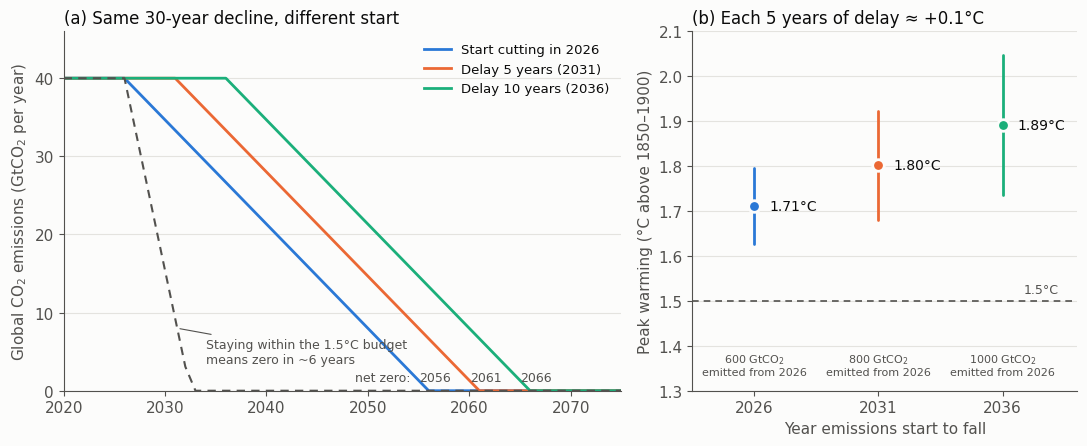

Generate this figure with matplotlib:
# Figure for the blog post "Approaching 1.5°C from above" (2026-10-17).
# Illustrative CO2-budget arithmetic based on numbers reported in UNEP (2026) Limiting Overshoot.
# Run from the repository root: python scripts/blog/2026-10-17-overshoot-delay.py
import numpy as np, matplotlib
matplotlib.use("Agg")
import matplotlib.pyplot as plt

E0, RAMP = 40.0, 30            # GtCO2/yr today; years of linear decline to net zero
BUDGET, T15 = 130.0, 1.5       # remaining 1.5C budget from 2026 (50%), GtCO2
TCRE = dict(best=0.45, lo=0.27, hi=0.63)   # degC per 1000 GtCO2 (IPCC AR6 likely range)
starts = [2026, 2031, 2036]
labels = ["Start cutting in 2026", "Delay 5 years (2031)", "Delay 10 years (2036)"]
cols = ["#2a78d6", "#eb6834", "#1baf7a"]
ink, ink2, grid, surf = "#0b0b0b", "#52514e", "#e4e3df", "#fcfcfb"

years = np.arange(2020, 2076)
def path(s):
    e = np.where(years < s, E0, E0*(1-(years-s)/RAMP))
    return np.clip(e, 0, None)
def peak(s, k):
    C = E0*(s-2026) + E0*RAMP/2
    return T15 + (C-BUDGET)*k/1000, C

plt.rcParams.update({"font.family":"DejaVu Sans","font.size":11,"axes.edgecolor":ink2,
    "axes.labelcolor":ink2,"xtick.color":ink2,"ytick.color":ink2})
fig, (a, b) = plt.subplots(1, 2, figsize=(11, 4.6), gridspec_kw={"width_ratios":[1.45,1]}, facecolor=surf)
for ax in (a, b):
    ax.set_facecolor(surf)
    for sp in ("top","right"): ax.spines[sp].set_visible(False)
    ax.grid(axis="y", color=grid, lw=0.8); ax.set_axisbelow(True)

# (a) emissions pathways
for s, l, c in zip(starts, labels, cols):
    a.plot(years, path(s), color=c, lw=2, solid_capstyle="round")
    a.text(s+RAMP+0.6, 1.2, f"{s+RAMP}", color=ink2, fontsize=9, ha="center")
b6 = np.clip(E0*(1-(years-2026)/6.5), 0, None); b6[years<2026]=E0
a.plot(years, b6, color=ink2, lw=1.5, ls=(0,(4,3)))
a.annotate("Staying within the 1.5°C budget\nmeans zero in ~6 years", xy=(2031.2, 8), xytext=(2034, 5),
           color=ink2, fontsize=9, va="center", arrowprops=dict(arrowstyle="-", color=ink2, lw=0.8))
for s, l, c, y in zip(starts, labels, cols, [22, 30, 38]):
    pass
a.legend([plt.Line2D([],[],color=c,lw=2) for c in cols], labels, frameon=False, loc="upper right", fontsize=9.5, labelcolor=ink)
a.set_xlim(2020, 2075); a.set_ylim(0, 46)
a.set_ylabel("Global CO$_2$ emissions (GtCO$_2$ per year)")
a.set_title("(a) Same 30-year decline, different start", loc="left", color=ink, fontsize=12)
a.text(2054.2, 1.2, "net zero:", color=ink2, fontsize=9, ha="right")

# (b) peak warming
for i, (s, c) in enumerate(zip(starts, cols)):
    pb, C = peak(s, TCRE["best"]); pl,_ = peak(s, TCRE["lo"]); ph,_ = peak(s, TCRE["hi"])
    b.plot([i, i], [pl, ph], color=c, lw=2, solid_capstyle="round")
    b.scatter([i], [pb], s=70, color=c, edgecolor=surf, linewidth=2, zorder=3)
    b.text(i+0.12, pb, f"{pb:.2f}°C", va="center", color=ink, fontsize=10)
    b.text(i, 1.33, f"{int(C)} GtCO$_2$\nemitted from 2026", ha="center", va="bottom", color=ink2, fontsize=8)
b.axhline(T15, color=ink2, lw=1.2, ls=(0,(4,3)))
b.text(2.45, T15+0.01, "1.5°C", color=ink2, fontsize=9, ha="right", va="bottom")
b.set_xticks(range(3)); b.set_xticklabels(["2026", "2031", "2036"])
b.set_xlabel("Year emissions start to fall"); b.set_xlim(-0.5, 2.6); b.set_ylim(1.3, 2.1)
b.set_ylabel("Peak warming (°C above 1850–1900)")
b.set_title("(b) Each 5 years of delay ≈ +0.1°C", loc="left", color=ink, fontsize=12)


fig.tight_layout()
import os; os.makedirs("assets/img/blog", exist_ok=True)
fig.savefig("assets/img/blog/2026-10-17-overshoot-delay.png", dpi=180, facecolor=surf)
for s in starts: print(s, [round(peak(s,TCRE[k])[0],2) for k in ("lo","best","hi")])
